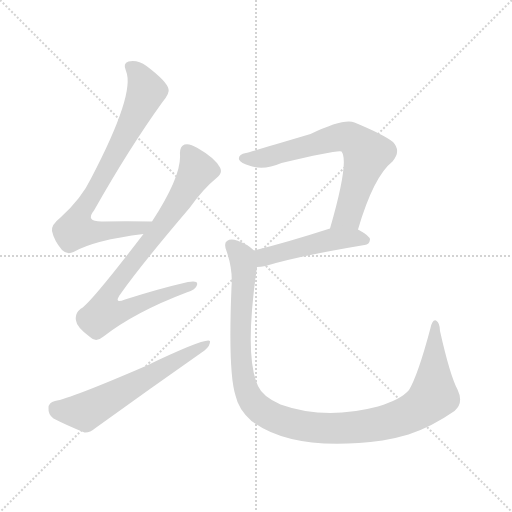
t = 0.00 s
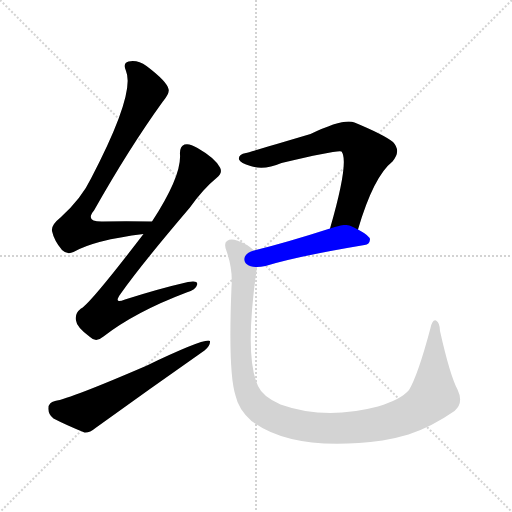
t = 3.98 s
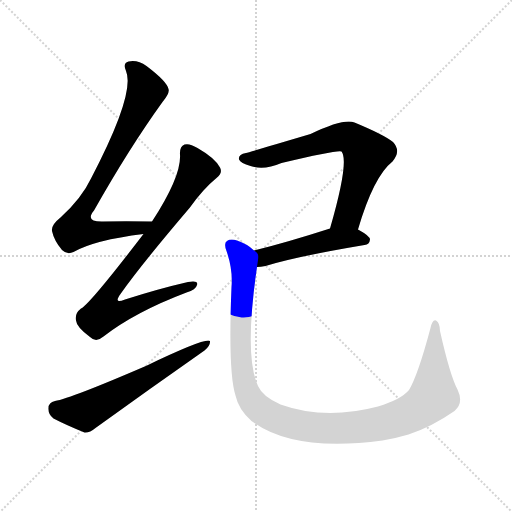
t = 4.15 s
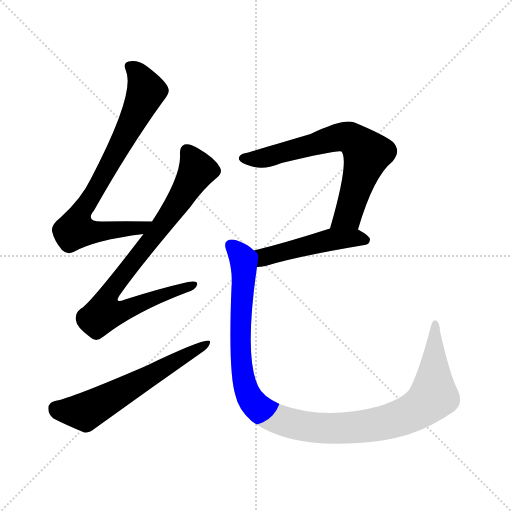
t = 4.33 s
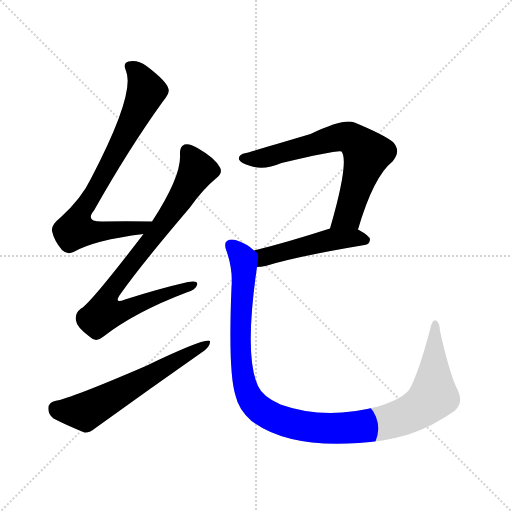
t = 4.51 s
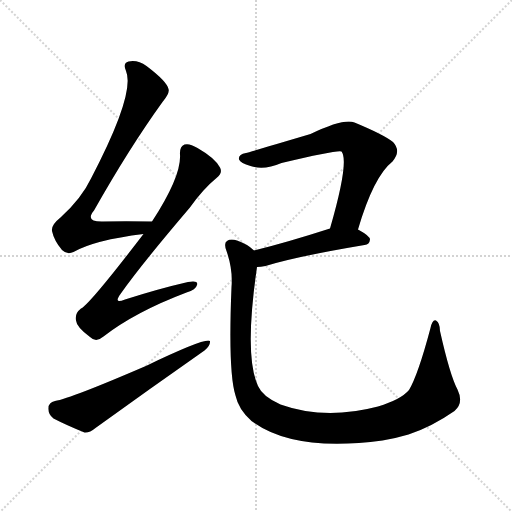
t = 5.14 s

The animated SVG that drew these frames (rendered in a browser with its animation timeline set to each time). Animation: 6 CSS @keyframes rules; one cycle of 5.14 s.

<svg version="1.1" viewBox="0 0 1024 1024" xmlns="http://www.w3.org/2000/svg">
  <g stroke="lightgray" stroke-dasharray="1,1" stroke-width="1" transform="scale(4, 4)">
    <line x1="0" y1="0" x2="256" y2="256"></line>
    <line x1="256" y1="0" x2="0" y2="256"></line>
    <line x1="128" y1="0" x2="128" y2="256"></line>
    <line x1="0" y1="128" x2="256" y2="128"></line>
  </g>
<g transform="scale(1, -1) translate(0, -900)">
   <style type="text/css">
    @keyframes keyframes0 {
      from {
       stroke: blue;
       stroke-dashoffset: 775;
       stroke-width: 128;
       }
       72% {
       animation-timing-function: step-end;
       stroke: blue;
       stroke-dashoffset: 0;
       stroke-width: 128;
       }
       to {
       stroke: black;
       stroke-width: 1024;
       }
       }
       #make-me-a-hanzi-animation-0 {
         animation: keyframes0 0.880697s both;
         animation-delay: 0.000000s;
         animation-timing-function: linear;
       }
    @keyframes keyframes1 {
      from {
       stroke: blue;
       stroke-dashoffset: 812;
       stroke-width: 128;
       }
       73% {
       animation-timing-function: step-end;
       stroke: blue;
       stroke-dashoffset: 0;
       stroke-width: 128;
       }
       to {
       stroke: black;
       stroke-width: 1024;
       }
       }
       #make-me-a-hanzi-animation-1 {
         animation: keyframes1 0.910807s both;
         animation-delay: 0.880697s;
         animation-timing-function: linear;
       }
    @keyframes keyframes2 {
      from {
       stroke: blue;
       stroke-dashoffset: 598;
       stroke-width: 128;
       }
       66% {
       animation-timing-function: step-end;
       stroke: blue;
       stroke-dashoffset: 0;
       stroke-width: 128;
       }
       to {
       stroke: black;
       stroke-width: 1024;
       }
       }
       #make-me-a-hanzi-animation-2 {
         animation: keyframes2 0.736654s both;
         animation-delay: 1.791504s;
         animation-timing-function: linear;
       }
    @keyframes keyframes3 {
      from {
       stroke: blue;
       stroke-dashoffset: 684;
       stroke-width: 128;
       }
       69% {
       animation-timing-function: step-end;
       stroke: blue;
       stroke-dashoffset: 0;
       stroke-width: 128;
       }
       to {
       stroke: black;
       stroke-width: 1024;
       }
       }
       #make-me-a-hanzi-animation-3 {
         animation: keyframes3 0.806641s both;
         animation-delay: 2.528158s;
         animation-timing-function: linear;
       }
    @keyframes keyframes4 {
      from {
       stroke: blue;
       stroke-dashoffset: 481;
       stroke-width: 128;
       }
       61% {
       animation-timing-function: step-end;
       stroke: blue;
       stroke-dashoffset: 0;
       stroke-width: 128;
       }
       to {
       stroke: black;
       stroke-width: 1024;
       }
       }
       #make-me-a-hanzi-animation-4 {
         animation: keyframes4 0.641439s both;
         animation-delay: 3.334798s;
         animation-timing-function: linear;
       }
    @keyframes keyframes5 {
      from {
       stroke: blue;
       stroke-dashoffset: 1118;
       stroke-width: 128;
       }
       78% {
       animation-timing-function: step-end;
       stroke: blue;
       stroke-dashoffset: 0;
       stroke-width: 128;
       }
       to {
       stroke: black;
       stroke-width: 1024;
       }
       }
       #make-me-a-hanzi-animation-5 {
         animation: keyframes5 1.159831s both;
         animation-delay: 3.976237s;
         animation-timing-function: linear;
       }
</style>
<path d="M 304.0 457.0 Q 250.0 458.0 206.0 457.0 Q 169.0 456.0 188.0 479.0 Q 258.0 603.0 325.0 696.0 Q 340.0 714.0 337.0 722.0 Q 334.0 737.0 293.0 768.0 Q 275.0 781.0 257.0 777.0 Q 245.0 774.0 252.0 758.0 Q 271.0 713.0 182.0 543.0 Q 163.0 503.0 121.0 465.0 Q 102.0 450.0 104.0 438.0 Q 108.0 419.0 124.0 400.0 Q 134.0 390.0 147.0 396.0 Q 189.0 420.0 287.0 432.0 C 317.0 436.0 334.0 457.0 304.0 457.0 Z" fill="lightgray"></path> 
<path d="M 287.0 432.0 Q 179.0 291.0 162.0 283.0 Q 149.0 273.0 152.0 259.0 Q 153.0 246.0 180.0 226.0 Q 192.0 214.0 207.0 227.0 Q 270.0 276.0 373.0 315.0 Q 392.0 321.0 394.0 330.0 Q 397.0 340.0 376.0 336.0 Q 319.0 323.0 250.0 301.0 Q 226.0 291.0 241.0 312.0 Q 281.0 369.0 379.0 484.0 Q 407.0 523.0 433.0 544.0 Q 446.0 554.0 440.0 565.0 Q 430.0 584.0 395.0 604.0 Q 379.0 614.0 369.0 611.0 Q 359.0 607.0 360.0 591.0 Q 363.0 548.0 304.0 457.0 L 287.0 432.0 Z" fill="lightgray"></path> 
<path d="M 110.0 98.0 Q 97.0 95.0 97.0 84.0 Q 96.0 71.0 107.0 63.0 Q 132.0 50.0 169.0 35.0 Q 179.0 34.0 191.0 44.0 Q 299.0 122.0 409.0 199.0 Q 421.0 209.0 420.0 218.0 Q 411.0 225.0 294.0 169.0 Q 141.0 103.0 110.0 98.0 Z" fill="lightgray"></path> 
<path d="M 716.0 441.0 Q 747.0 547.0 785.0 577.0 Q 803.0 598.0 786.0 616.0 Q 767.0 631.0 709.0 655.0 Q 688.0 664.0 621.0 632.0 Q 500.0 596.0 492.0 594.0 Q 476.0 591.0 478.0 581.0 Q 481.0 574.0 501.0 568.0 Q 528.0 559.0 563.0 574.0 Q 677.0 601.0 683.0 597.0 Q 699.0 578.0 660.0 443.0 C 652.0 414.0 707.0 412.0 716.0 441.0 Z" fill="lightgray"></path> 
<path d="M 660.0 443.0 Q 573.0 415.0 508.0 399.0 C 479.0 392.0 484.0 364.0 514.0 366.0 Q 521.0 366.0 531.0 368.0 Q 592.0 387.0 729.0 410.0 Q 739.0 411.0 740.0 421.0 Q 740.0 428.0 716.0 441.0 C 693.0 454.0 689.0 452.0 660.0 443.0 Z" fill="lightgray"></path> 
<path d="M 508.0 399.0 Q 495.0 412.0 474.0 419.0 Q 461.0 423.0 454.0 418.0 Q 447.0 414.0 453.0 398.0 Q 466.0 361.0 463.0 326.0 Q 456.0 155.0 471.0 109.0 Q 477.0 81.0 503.0 58.0 Q 587.0 -5.0 765.0 19.0 Q 790.0 23.0 817.0 31.0 Q 863.0 46.0 909.0 78.0 Q 928.0 94.0 915.0 121.0 Q 900.0 149.0 880.0 238.0 Q 880.0 254.0 872.0 259.0 Q 865.0 262.0 861.0 244.0 Q 836.0 150.0 818.0 120.0 Q 802.0 101.0 756.0 87.0 Q 650.0 59.0 561.0 91.0 Q 525.0 107.0 516.0 128.0 Q 488.0 188.0 514.0 366.0 C 518.0 392.0 518.0 392.0 508.0 399.0 Z" fill="lightgray"></path> 
      <clipPath id="make-me-a-hanzi-clip-0">
      <path d="M 304.0 457.0 Q 250.0 458.0 206.0 457.0 Q 169.0 456.0 188.0 479.0 Q 258.0 603.0 325.0 696.0 Q 340.0 714.0 337.0 722.0 Q 334.0 737.0 293.0 768.0 Q 275.0 781.0 257.0 777.0 Q 245.0 774.0 252.0 758.0 Q 271.0 713.0 182.0 543.0 Q 163.0 503.0 121.0 465.0 Q 102.0 450.0 104.0 438.0 Q 108.0 419.0 124.0 400.0 Q 134.0 390.0 147.0 396.0 Q 189.0 420.0 287.0 432.0 C 317.0 436.0 334.0 457.0 304.0 457.0 Z" fill="lightgray"></path>
      </clipPath>
      <path clip-path="url(#make-me-a-hanzi-clip-0)" d="M 260.0 766.0 L 285.0 739.0 L 291.0 712.0 L 232.0 593.0 L 156.0 464.0 L 151.0 441.0 L 175.0 436.0 L 276.0 442.0 L 296.0 453.0 " fill="none" id="make-me-a-hanzi-animation-0" stroke-dasharray="647 1294" stroke-linecap="round"></path>

      <clipPath id="make-me-a-hanzi-clip-1">
      <path d="M 287.0 432.0 Q 179.0 291.0 162.0 283.0 Q 149.0 273.0 152.0 259.0 Q 153.0 246.0 180.0 226.0 Q 192.0 214.0 207.0 227.0 Q 270.0 276.0 373.0 315.0 Q 392.0 321.0 394.0 330.0 Q 397.0 340.0 376.0 336.0 Q 319.0 323.0 250.0 301.0 Q 226.0 291.0 241.0 312.0 Q 281.0 369.0 379.0 484.0 Q 407.0 523.0 433.0 544.0 Q 446.0 554.0 440.0 565.0 Q 430.0 584.0 395.0 604.0 Q 379.0 614.0 369.0 611.0 Q 359.0 607.0 360.0 591.0 Q 363.0 548.0 304.0 457.0 L 287.0 432.0 Z" fill="lightgray"></path>
      </clipPath>
      <path clip-path="url(#make-me-a-hanzi-clip-1)" d="M 374.0 598.0 L 393.0 558.0 L 354.0 491.0 L 226.0 325.0 L 218.0 311.0 L 216.0 281.0 L 250.0 280.0 L 385.0 330.0 " fill="none" id="make-me-a-hanzi-animation-1" stroke-dasharray="684 1368" stroke-linecap="round"></path>

      <clipPath id="make-me-a-hanzi-clip-2">
      <path d="M 110.0 98.0 Q 97.0 95.0 97.0 84.0 Q 96.0 71.0 107.0 63.0 Q 132.0 50.0 169.0 35.0 Q 179.0 34.0 191.0 44.0 Q 299.0 122.0 409.0 199.0 Q 421.0 209.0 420.0 218.0 Q 411.0 225.0 294.0 169.0 Q 141.0 103.0 110.0 98.0 Z" fill="lightgray"></path>
      </clipPath>
      <path clip-path="url(#make-me-a-hanzi-clip-2)" d="M 111.0 84.0 L 145.0 77.0 L 175.0 79.0 L 417.0 214.0 " fill="none" id="make-me-a-hanzi-animation-2" stroke-dasharray="470 940" stroke-linecap="round"></path>

      <clipPath id="make-me-a-hanzi-clip-3">
      <path d="M 716.0 441.0 Q 747.0 547.0 785.0 577.0 Q 803.0 598.0 786.0 616.0 Q 767.0 631.0 709.0 655.0 Q 688.0 664.0 621.0 632.0 Q 500.0 596.0 492.0 594.0 Q 476.0 591.0 478.0 581.0 Q 481.0 574.0 501.0 568.0 Q 528.0 559.0 563.0 574.0 Q 677.0 601.0 683.0 597.0 Q 699.0 578.0 660.0 443.0 C 652.0 414.0 707.0 412.0 716.0 441.0 Z" fill="lightgray"></path>
      </clipPath>
      <path clip-path="url(#make-me-a-hanzi-clip-3)" d="M 487.0 583.0 L 523.0 583.0 L 677.0 626.0 L 706.0 622.0 L 734.0 592.0 L 695.0 469.0 L 682.0 458.0 L 667.0 455.0 " fill="none" id="make-me-a-hanzi-animation-3" stroke-dasharray="556 1112" stroke-linecap="round"></path>

      <clipPath id="make-me-a-hanzi-clip-4">
      <path d="M 660.0 443.0 Q 573.0 415.0 508.0 399.0 C 479.0 392.0 484.0 364.0 514.0 366.0 Q 521.0 366.0 531.0 368.0 Q 592.0 387.0 729.0 410.0 Q 739.0 411.0 740.0 421.0 Q 740.0 428.0 716.0 441.0 C 693.0 454.0 689.0 452.0 660.0 443.0 Z" fill="lightgray"></path>
      </clipPath>
      <path clip-path="url(#make-me-a-hanzi-clip-4)" d="M 517.0 372.0 L 528.0 386.0 L 666.0 422.0 L 708.0 425.0 L 730.0 420.0 " fill="none" id="make-me-a-hanzi-animation-4" stroke-dasharray="353 706" stroke-linecap="round"></path>

      <clipPath id="make-me-a-hanzi-clip-5">
      <path d="M 508.0 399.0 Q 495.0 412.0 474.0 419.0 Q 461.0 423.0 454.0 418.0 Q 447.0 414.0 453.0 398.0 Q 466.0 361.0 463.0 326.0 Q 456.0 155.0 471.0 109.0 Q 477.0 81.0 503.0 58.0 Q 587.0 -5.0 765.0 19.0 Q 790.0 23.0 817.0 31.0 Q 863.0 46.0 909.0 78.0 Q 928.0 94.0 915.0 121.0 Q 900.0 149.0 880.0 238.0 Q 880.0 254.0 872.0 259.0 Q 865.0 262.0 861.0 244.0 Q 836.0 150.0 818.0 120.0 Q 802.0 101.0 756.0 87.0 Q 650.0 59.0 561.0 91.0 Q 525.0 107.0 516.0 128.0 Q 488.0 188.0 514.0 366.0 C 518.0 392.0 518.0 392.0 508.0 399.0 Z" fill="lightgray"></path>
      </clipPath>
      <path clip-path="url(#make-me-a-hanzi-clip-5)" d="M 461.0 410.0 L 481.0 390.0 L 489.0 358.0 L 480.0 211.0 L 489.0 133.0 L 508.0 92.0 L 553.0 62.0 L 629.0 44.0 L 695.0 43.0 L 751.0 50.0 L 828.0 77.0 L 855.0 95.0 L 867.0 112.0 L 871.0 252.0 " fill="none" id="make-me-a-hanzi-animation-5" stroke-dasharray="990 1980" stroke-linecap="round"></path>

</g>
</svg>
